Run: headless pygame with SDL's dummy video driver; simulated clock (each Clock.tick advances the game by its frame time, no real sleeping); random seed 0; keys injected as events and as key.get_pressed() state; no mouse input.
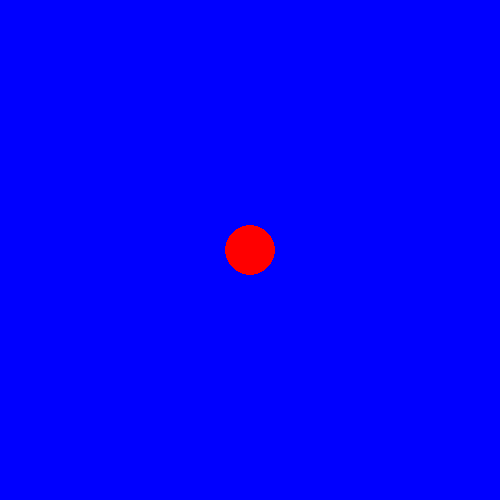
Frame 1 of 4 · flips 1–60 · no input
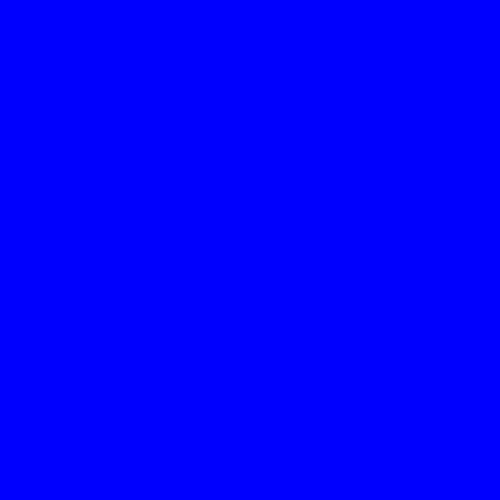
Frame 2 of 4 · flips 61–180 · tapped SPACE, RETURN · held RIGHT (→), D
Frame 3 of 4 · flips 181–300 · held DOWN (↓), S · screen unchanged from frame 2, image omitted
Frame 4 of 4 · flips 301–420 · held LEFT (←), A, UP (↑), W · screen unchanged from frame 3, image omitted

The pygame program that drew these frames:

import pygame
pygame.init()

W = 500
H = 500

sc = pygame.display.set_mode((W, H))
pygame.display.set_caption("Back To The Past")

FPS = pygame.time.Clock()
x, y = W // 2, H // 2
speed = 5

# Define background color
background_color = (0, 0, 255)  # Use blue background

while True:
    for event in pygame.event.get():
        if event.type == pygame.QUIT:
            exit()

    keys = pygame.key.get_pressed()

    if keys[pygame.K_UP]:
        y -= speed
    elif keys[pygame.K_DOWN]:
        y += speed
    elif keys[pygame.K_LEFT]:
        x -= speed
    elif keys[pygame.K_RIGHT]:
        x += speed

    # Draw background
    sc.fill(background_color)

    # Draw circle
    pygame.draw.circle(sc, (255, 0, 0), (x, y), 25)

    pygame.display.update()

    FPS.tick(60)
